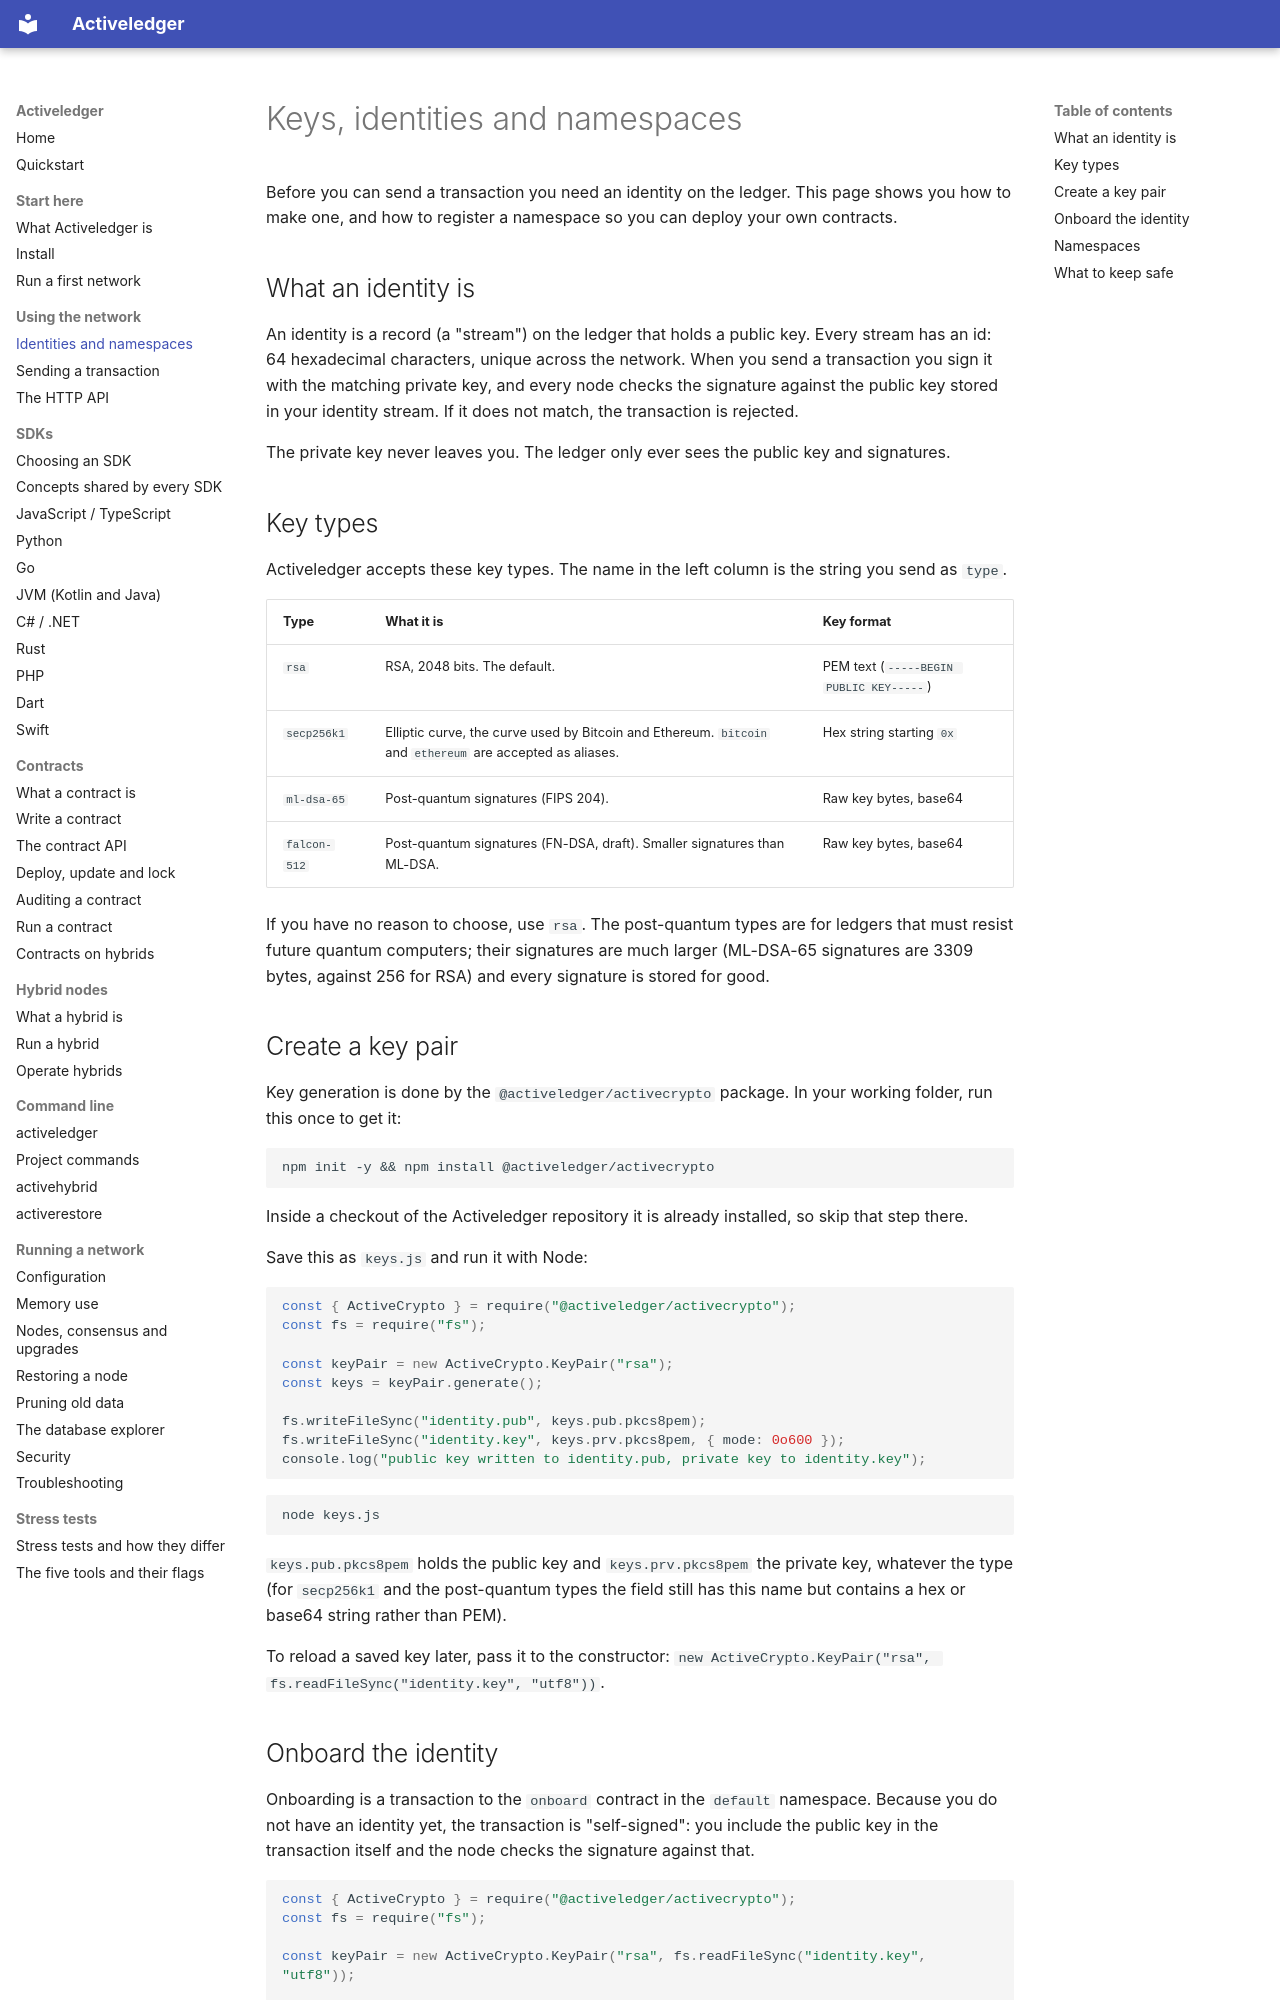

repository: activeledger/activeledger · page: identities/index.html · generator: mkdocs

# Keys, identities and namespaces

Before you can send a transaction you need an identity on the ledger. This page shows you how to make one, and how to register a namespace so you can deploy your own contracts.

## What an identity is

An identity is a record (a "stream") on the ledger that holds a public key. Every stream has an id: 64 hexadecimal characters, unique across the network. When you send a transaction you sign it with the matching private key, and every node checks the signature against the public key stored in your identity stream. If it does not match, the transaction is rejected.

The private key never leaves you. The ledger only ever sees the public key and signatures.

## Key types

Activeledger accepts these key types. The name in the left column is the string you send as `type`.

| Type | What it is | Key format |
|---|---|---|
| `rsa` | RSA, 2048 bits. The default. | PEM text (`-----BEGIN PUBLIC KEY-----`) |
| `secp256k1` | Elliptic curve, the curve used by Bitcoin and Ethereum. `bitcoin` and `ethereum` are accepted as aliases. | Hex string starting `0x` |
| `ml-dsa-65` | Post-quantum signatures (FIPS 204). | Raw key bytes, base64 |
| `falcon-512` | Post-quantum signatures (FN-DSA, draft). Smaller signatures than ML-DSA. | Raw key bytes, base64 |

If you have no reason to choose, use `rsa`. The post-quantum types are for ledgers that must resist future quantum computers; their signatures are much larger (ML-DSA-65 signatures are 3309 bytes, against 256 for RSA) and every signature is stored for good.

## Create a key pair

Key generation is done by the `@activeledger/activecrypto` package. In your working folder, run this once to get it:

```
npm init -y && npm install @activeledger/activecrypto
```

Inside a checkout of the Activeledger repository it is already installed, so skip that step there.

Save this as `keys.js` and run it with Node:

```js
const { ActiveCrypto } = require("@activeledger/activecrypto");
const fs = require("fs");

const keyPair = new ActiveCrypto.KeyPair("rsa");
const keys = keyPair.generate();

fs.writeFileSync("identity.pub", keys.pub.pkcs8pem);
fs.writeFileSync("identity.key", keys.prv.pkcs8pem, { mode: 0o600 });
console.log("public key written to identity.pub, private key to identity.key");
```

```
node keys.js
```

`keys.pub.pkcs8pem` holds the public key and `keys.prv.pkcs8pem` the private key, whatever the type (for `secp256k1` and the post-quantum types the field still has this name but contains a hex or base64 string rather than PEM).

To reload a saved key later, pass it to the constructor: `new ActiveCrypto.KeyPair("rsa", fs.readFileSync("identity.key", "utf8"))`.
